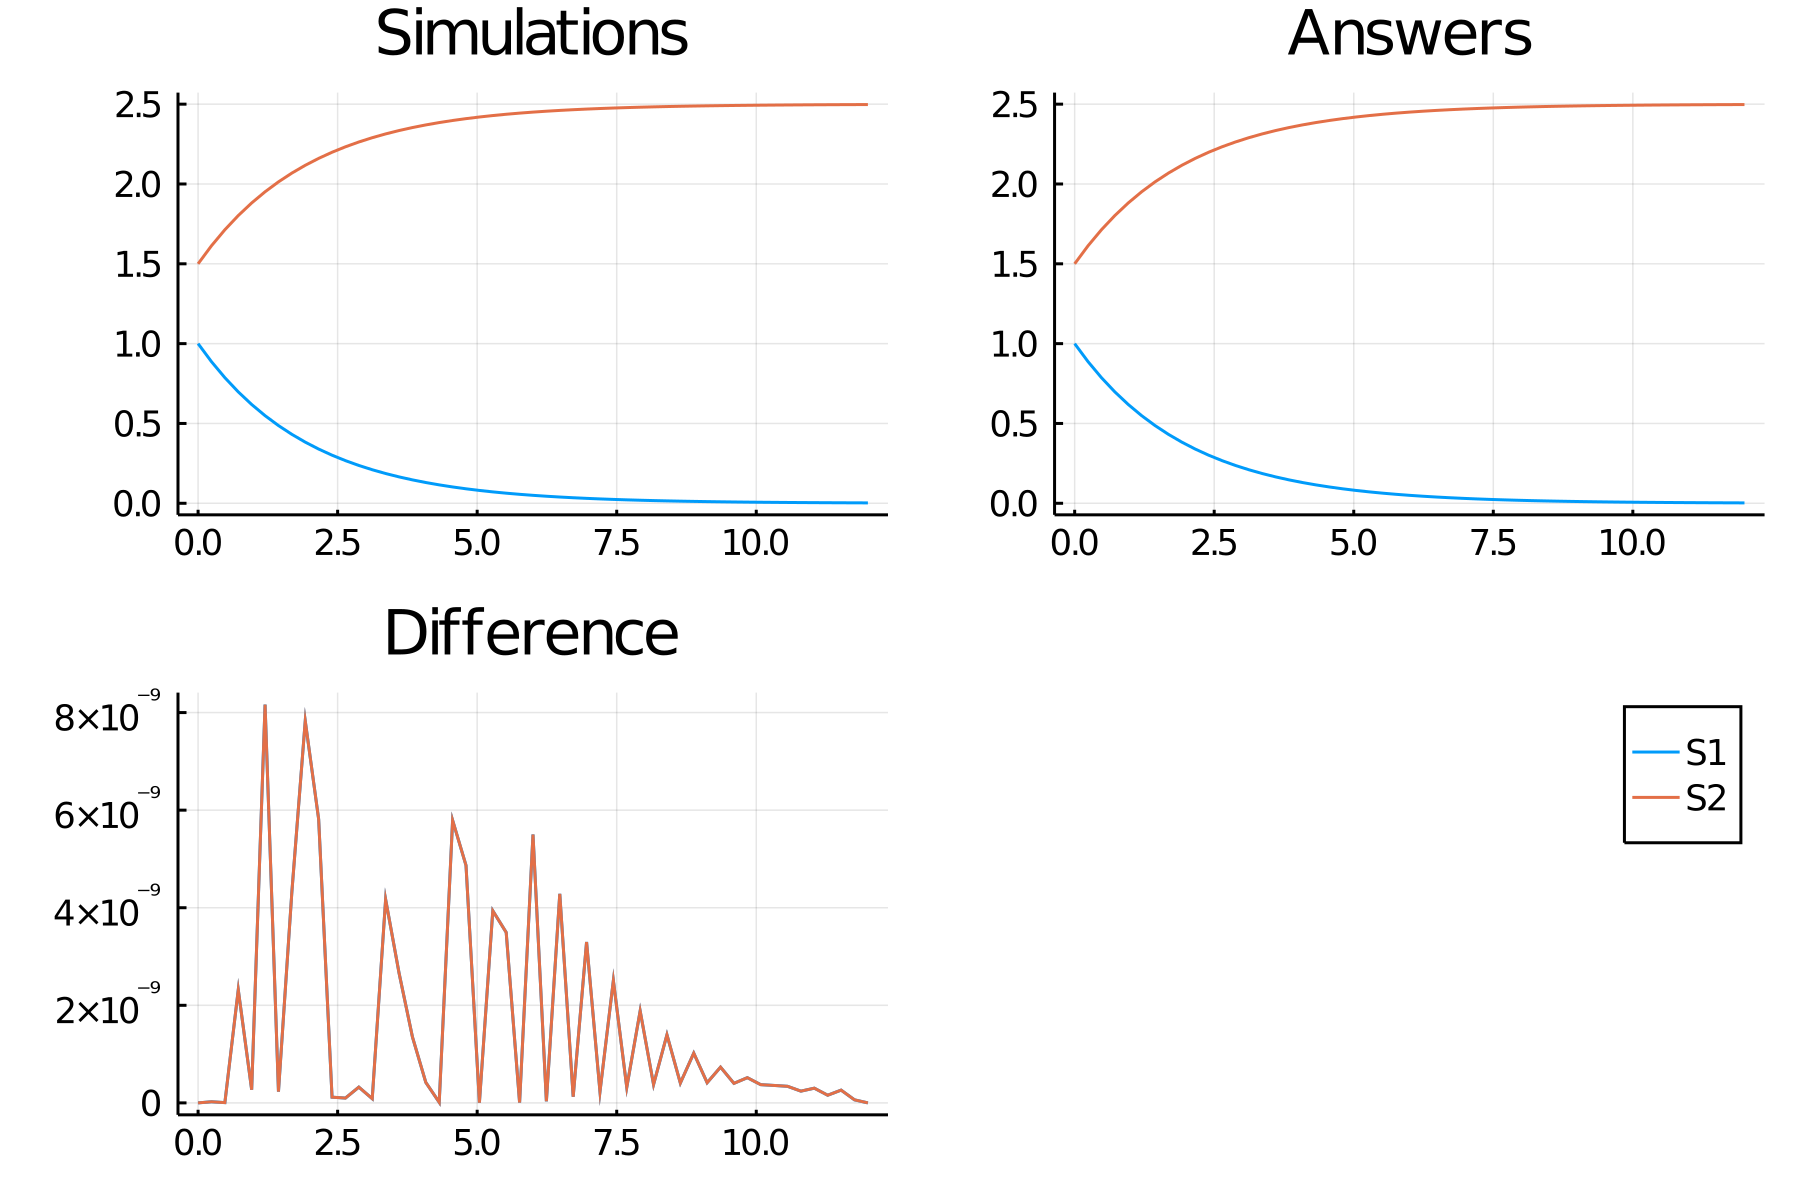

Source data for this figure (header and first rows):
time, S1, S2
0.0, 1.0, 1.5
0.24, 0.8869, 1.613
0.48, 0.7866, 1.713
0.72, 0.6977, 1.802
0.96, 0.6188, 1.881
1.2, 0.5488, 1.951
1.44, 0.4868, 2.013
1.68, 0.4317, 2.068
1.92, 0.3829, 2.117
2.16, 0.3396, 2.16
2.4, 0.3012, 2.199
2.64, 0.2671, 2.233
2.88, 0.2369, 2.263
3.12, 0.2101, 2.29
3.36, 0.1864, 2.314
3.6, 0.1653, 2.335
3.84, 0.1466, 2.353
4.08, 0.13, 2.37
4.32, 0.1153, 2.385
4.56, 0.1023, 2.398
4.8, 0.09072, 2.409
5.04, 0.08046, 2.42
5.28, 0.07136, 2.429
5.52, 0.06329, 2.437
5.76, 0.05613, 2.444
6.0, 0.04979, 2.45
6.24, 0.04416, 2.456
6.48, 0.03916, 2.461
6.72, 0.03474, 2.465
6.96, 0.03081, 2.469
7.2, 0.02732, 2.473
7.44, 0.02423, 2.476
7.68, 0.02149, 2.479
7.92, 0.01906, 2.481
8.16, 0.01691, 2.483
8.4, 0.015, 2.485
8.64, 0.0133, 2.487
8.88, 0.0118, 2.488
9.12, 0.01046, 2.49
9.36, 0.009279, 2.491
9.6, 0.00823, 2.492
9.84, 0.007299, 2.493
10.08, 0.006474, 2.494
10.32, 0.005742, 2.494
10.56, 0.005092, 2.495
10.8, 0.004517, 2.495
11.04, 0.004006, 2.496
11.28, 0.003553, 2.496
11.52, 0.003151, 2.497
11.76, 0.002795, 2.497
12.0, 0.002479, 2.498
